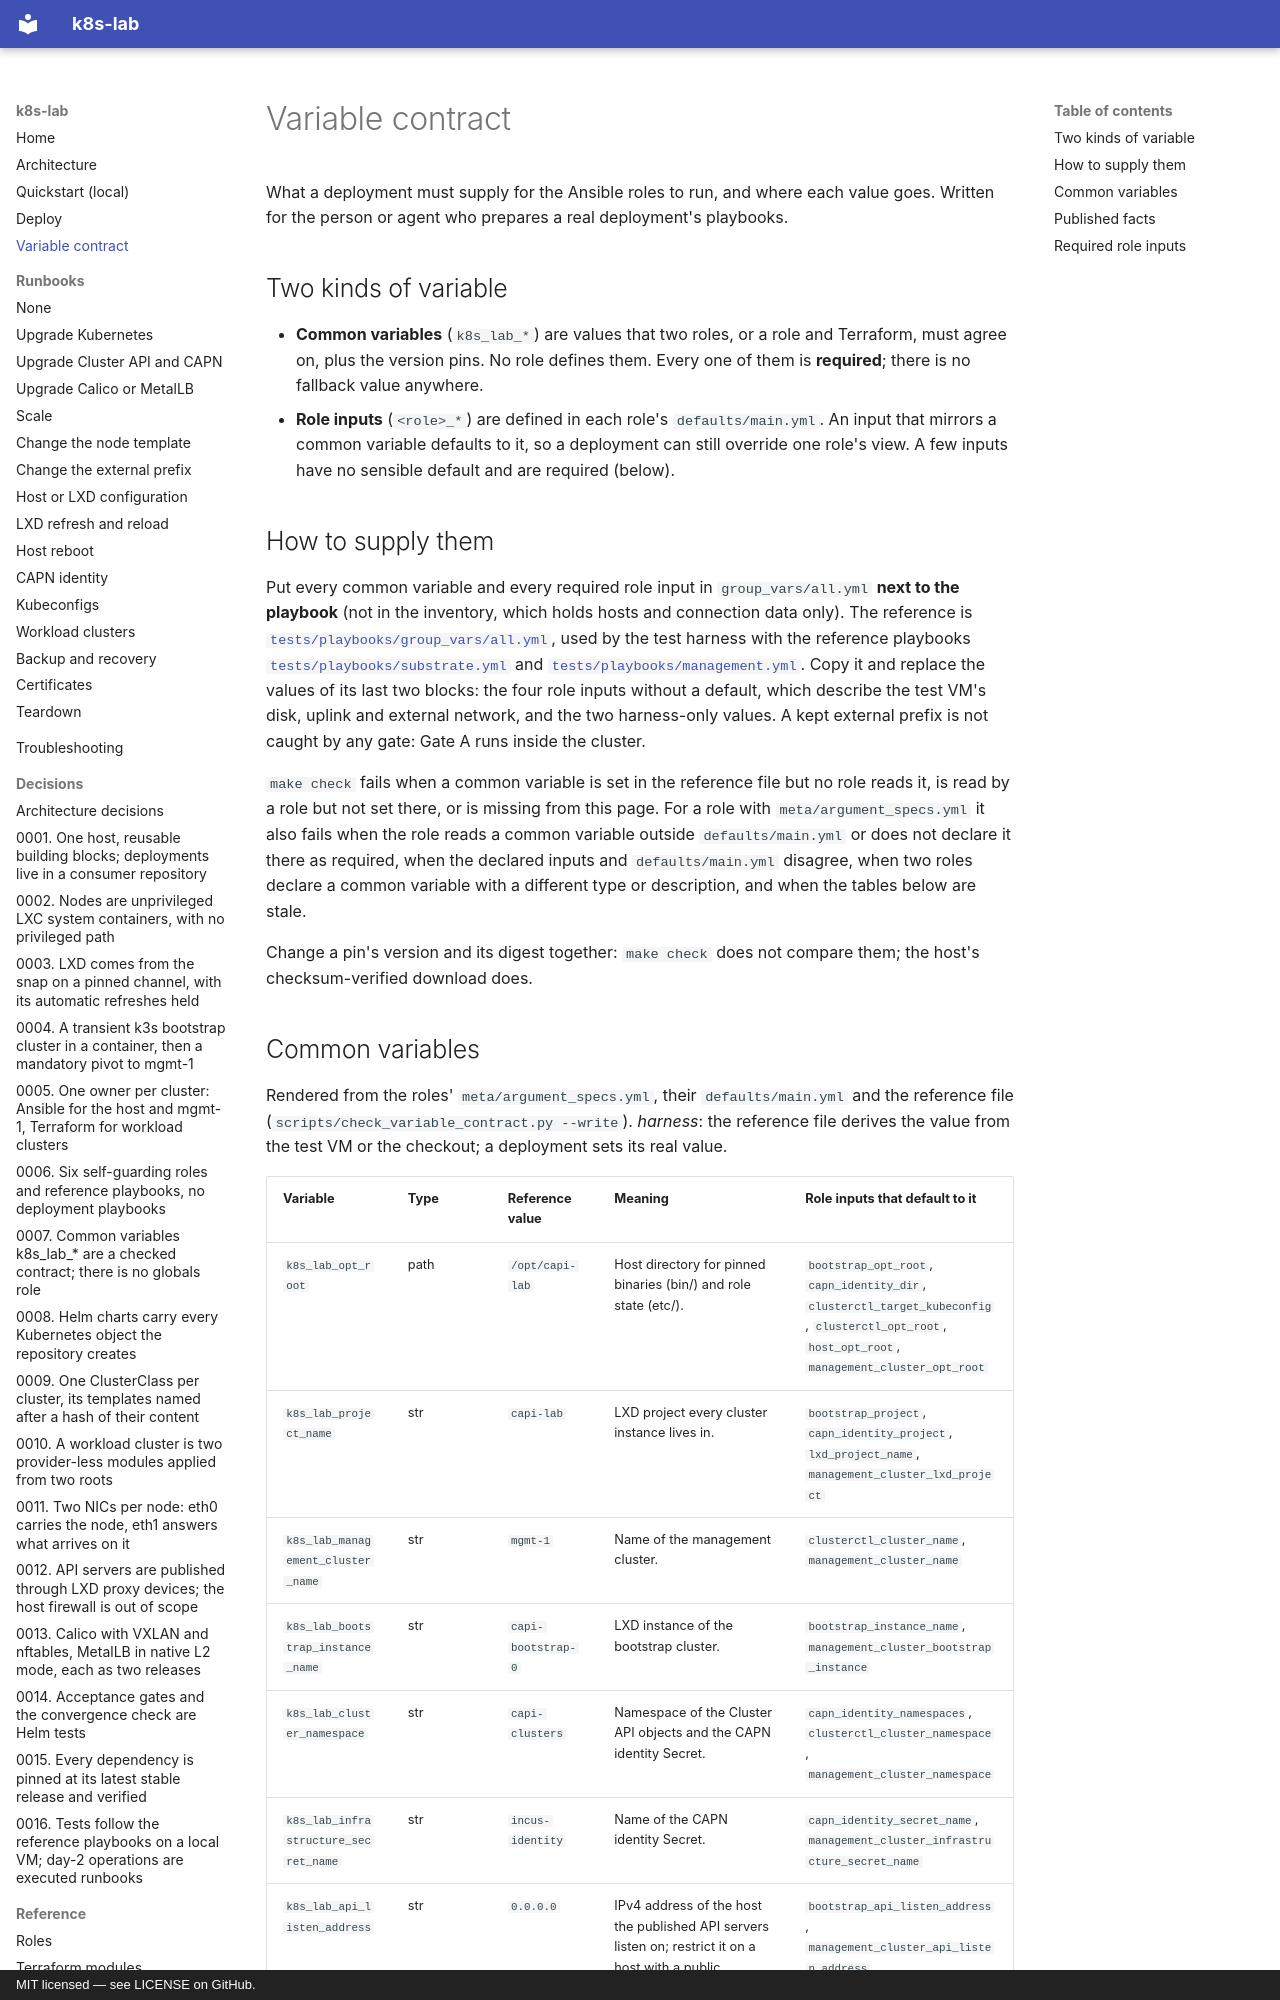

repository: kogeler/k8s-lab · page: variable-contract/index.html · generator: mkdocs · copyright: MIT licensed — see LICENSE on GitHub.

# Variable contract

What a deployment must supply for the Ansible roles to run, and where each value
goes. Written for the person or agent who prepares a real deployment's
playbooks.

## Two kinds of variable

- **Common variables** (`k8s_lab_*`) are values that two roles, or a role and
  Terraform, must agree on, plus the version pins. No role defines them. Every
  one of them is **required**; there is no fallback value anywhere.
- **Role inputs** (`<role>_*`) are defined in each role's `defaults/main.yml`.
  An input that mirrors a common variable defaults to it, so a deployment can
  still override one role's view. A few inputs have no sensible default and
  are required (below).

## How to supply them

Put every common variable and every required role input in
`group_vars/all.yml` **next to the playbook** (not in the inventory, which holds
hosts and connection data only). The reference is
[`tests/playbooks/group_vars/all.yml`](https://github.com/kogeler/k8s-lab/blob/main/tests/playbooks/group_vars/all.yml),
used by the test harness with the reference playbooks
[`tests/playbooks/substrate.yml`](https://github.com/kogeler/k8s-lab/blob/main/tests/playbooks/substrate.yml)
and
[`tests/playbooks/management.yml`](https://github.com/kogeler/k8s-lab/blob/main/tests/playbooks/management.yml).
Copy it and replace the values of its last two blocks: the four role inputs
without a default, which describe the test VM's disk, uplink and external
network, and the two harness-only values. A kept external prefix is not
caught by any gate: Gate A runs inside the cluster.

`make check` fails when a common variable is set in the reference file but no
role reads it, is read by a role but not set there, or is missing from this
page. For a role with `meta/argument_specs.yml` it also fails when the role
reads a common variable outside `defaults/main.yml` or does not declare it there
as required, when the declared inputs and `defaults/main.yml` disagree, when two
roles declare a common variable with a different type or description, and when
the tables below are stale.

Change a pin's version and its digest together: `make check` does not compare
them; the host's checksum-verified download does.
